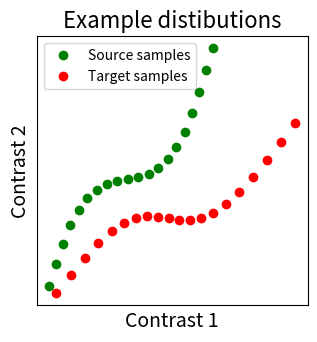
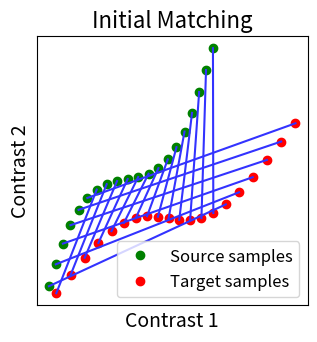

Python code for these plots, in order: (Note: this script raises an exception after producing the figures.)
import math

import matplotlib.pyplot as plt
import numpy as np
from matplotlib.legend import Legend
from matplotlib.lines import Line2D


def _rotate(origin, point, angle):
    """Rotate a point counterclockwise by a given angle around a given origin."""
    ox, oy = origin
    px, py = point
    qx = ox + math.cos(angle) * (px - ox) - math.sin(angle) * (py - oy)
    qy = oy + math.sin(angle) * (px - ox) + math.cos(angle) * (py - oy)
    return qx, qy


tick_params = {
    "axis": "both",
    "which": "both",
    "bottom": False,
    "top": False,
    "left": False,
    "labelleft": False,
    "labelbottom": False,
}


def _plot_mixing_matrix(R, title=None, tick_params=tick_params):
    plt.figure(figsize=(4, 4))
    plt.imshow(R, interpolation="nearest")
    plt.colorbar()
    plt.tick_params(**tick_params)
    plt.title(title)


def _plot2D_samples_mat(xs, xt, R, thr=1e-8, **kwargs):
    """Plot matrix R in 2D with lines for coefficients above threshold thr.
    REPRODUCED FROM POT PACKAGE
    """
    if ("color" not in kwargs) and ("c" not in kwargs):
        kwargs["color"] = "k"
    mx = R.max()
    for i in range(xs.shape[0]):
        for j in range(xt.shape[0]):
            if R[i, j] / mx > thr:
                plt.plot(
                    [xs[i, 0], xt[j, 0]],
                    [xs[i, 1], xt[j, 1]],
                    alpha=R[i, j] / mx,
                    **kwargs,
                )


def _plot_distributions_and_alignment(
    X, Y, R=None, thr=0.1, title=None, tick_params=tick_params
):
    fig, ax = plt.subplots(figsize=(3.5, 3.5))
    plt.plot(X[:, 0], X[:, 1], "og", label="Source samples")
    plt.plot(Y[:, 0], Y[:, 1], "or", label="Target samples")
    plt.legend()
    if R is not None:
        # if R has some negative coeffs, plot them too in red
        if not (R >= 0).all():
            _plot2D_samples_mat(X, Y, -R, thr=thr, c=[1, 0.2, 0.2])
            colors = ["blue", "red"]
            lines = [Line2D([0], [0], color=c, linewidth=2) for c in colors]
            labels = ["Positive coeffs", "Negative coeffs"]
            leg = Legend(ax, lines, labels, loc="upper left", fontsize=10)
            ax.add_artist(leg)
            plt.legend()
        # Then plot R positive coeffs above a threshold in blue
        _plot2D_samples_mat(X, Y, R, thr=thr, c=[0.2, 0.2, 1])

    plt.rcParams.update(
        {
            "font.size": 12,
            "ytick.labelsize": 14,
            "xtick.labelsize": 14,
            "axes.titlesize": 14,
            "axes.labelsize": 12,
        }
    )
    plt.xlabel("Contrast 1", fontsize=14)
    plt.ylabel("Contrast 2", fontsize=14)
    plt.tick_params(**tick_params)
    plt.title(title, fontsize=16)

n_points = 20
origin_index = int(n_points / 2 - 1)
# We will make the S shape from a distorted sinusoid, with a translation and rotation
x = np.linspace(0, 20, n_points)
y = x + 3 * np.sin(x / 3)
# We make our source distribution from this with an additional rotation and translation
X = np.asarray(
    [
        _rotate((x[origin_index], y[origin_index]), (x_, y_), math.radians(10))
        for x_, y_ in zip(x, y)
    ]
)
X[:, 0] -= 4
X[:, 1] += 4
# We make a target distribution Y as well
Y = np.asarray(
    [
        _rotate((x[origin_index], y[origin_index]), (x_, y_), math.radians(-10))
        for x_, y_ in zip(x, y)
    ]
)
# Our to distributions : X in green and Y in red
_plot_distributions_and_alignment(X, Y, title="Example distibutions")

# We permutate its points to mimic functional variability. So now we have two
# distributions that seem to have some correspondance but are ill aligned.
Y = np.roll(Y, 6, axis=0)
# We plot them and observe that their initial matching is wrong
R_identity = np.eye(n_points, dtype=np.float64)
_plot_distributions_and_alignment(
    X, Y, R=R_identity, title="Initial Matching", thr=0.1
)

from fmralign.alignment_methods import (
    OptimalTransportAlignment,
    RidgeAlignment,
    ScaledOrthogonalAlignment,
)

scaled_orthogonal_alignment = ScaledOrthogonalAlignment()
scaled_orthogonal_alignment.fit(X.T, Y.T)
_plot_distributions_and_alignment(
    X,
    Y,
    R=scaled_orthogonal_alignment.R.T,
    title="Procrustes between distributions",
    thr=0.1,
)
_plot_mixing_matrix(
    R=scaled_orthogonal_alignment.R.T, title="Orthogonal mixing matrix"
)

ridge_alignment = RidgeAlignment(alphas=[0.01, 0.1], cv=2).fit(X.T, Y.T)

_plot_distributions_and_alignment(
    X,
    Y,
    R=ridge_alignment.R.coef_,
    title="Ridge between distributions",
    thr=0.1,
)
_plot_mixing_matrix(R=ridge_alignment.R.coef_, title="Ridge coefficients")

ot_alignment = OptimalTransportAlignment(reg=0.1)
ot_alignment.fit(X.T, Y.T)
_plot_distributions_and_alignment(
    X, Y, R=ot_alignment.R, title="Optimal Transport", thr=0.1
)
_plot_mixing_matrix(R=ot_alignment.R, title="Optimal Transport coupling")

# sphinx_gallery_thumbnail_number = 7